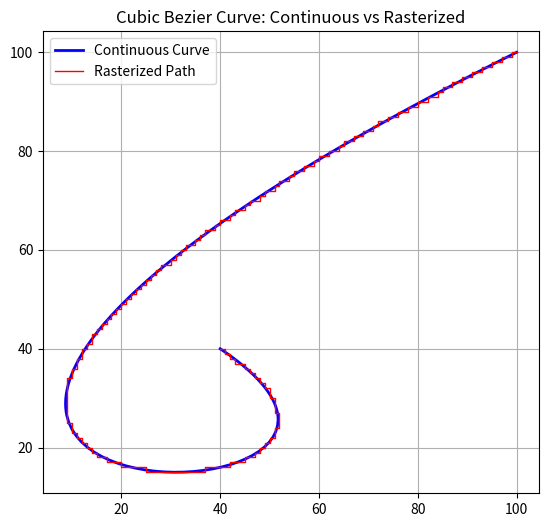

Write the Python code that produced this figure.
def plot_line(
	p0: tuple[float, float],
	p1: tuple[float, float]
) -> list[tuple[int, int]]:
	"""
	Implements a modified Bresenham's algorithm to generate integer pixel coordinates
	approximating a line between two floating-point endpoints. The algorithm operates
	by iteratively selecting adjacent pixels that minimize the perpendicular distance
	to the ideal mathematical line. It handles fractional starting positions through
	error term initialization that accounts for subpixel offsets.

	The core mathematical mechanism tracks a floating-point error term representing
	the signed vertical (or horizontal) distance from the true line. At each iteration,
	the algorithm moves either horizontally or vertically based on which direction
	minimizes accumulated error. The error term is updated using the line's slope
	properties (dx and dy) to maintain accuracy without requiring floating-point
	division operations.
	"""

	x = round(p0[0])
	y = round(p0[1])
	dx = abs(p0[0] - p1[0])
	dy = abs(p0[1] - p1[1])
	sx = 1 if p0[0] < p1[0] else -1
	sy = 1 if p0[1] < p1[1] else -1
	
	# Bresenham 算法只用作以微分方式对结构代数排序；是的，只是排序而以 :3
	err = .5 * (dx-dy) + dy * sx * (p0[0]-x) - dx * sy * (p0[1]-y)

	points = []
	for _ in range(abs(x-round(p1[0])) + abs(y-round(p1[1]))):
		if err < 0: y += sy; err += dx
		else:       x += sx; err -= dy
		points.append((x, y))

	return points

def adaptive_bezier_path(
	p0: tuple[float, float],
	p1: tuple[float, float],
	p2: tuple[float, float],
	p3: tuple[float, float]
) -> list[tuple[float, float]]:
	"""
	Generates a smooth cubic Bezier curve through adaptive subdivision. The algorithm
	recursively splits the curve segments until the midpoint deviation from the
	chord approximation falls below a threshold (0.001), ensuring accurate rendering
	with minimal points. Returns a list of floating-point coordinates.
	"""

	def _bezier_point(t):
		u = 1.0 - t
		return (
			u**3*p0[0] + 3*u**2*t*p1[0] + 3*u*t**2*p2[0] + t**3*p3[0],
			u**3*p0[1] + 3*u**2*t*p1[1] + 3*u*t**2*p2[1] + t**3*p3[1]
		)

	curve = [p0]
	stack = [(0.5, 1.0), (0.0, 0.5)]

	while stack:
		t0, t1 = stack.pop()
		tm = (t0 + t1) / 2
		p_start = curve[-1]
		p_end = _bezier_point(t1)
		p_mid = _bezier_point(tm)

		mid = ((p_start[0] + p_end[0]) / 2, (p_start[1] + p_end[1]) / 2)
		if (p_mid[0] - mid[0])**2 + (p_mid[1] - mid[1])**2 < .001:
			curve.append(p_end)
		else:
			stack.append((tm, t1))
			stack.append((t0, tm))
	
	return curve

from itertools import groupby, pairwise
from typing import Iterator

def cumulative_bezier(
	p0: tuple[float, float],
	p1: tuple[float, float],
	p2: tuple[float, float],
	p3: tuple[float, float]
) -> list[tuple[int, int]]:
	"""
	Generates pixel-perfect cubic Bezier path by combining adaptive curve approximation
	with Bresenham line rasterization. Returns a compressed representation of movement
	vectors where consecutive same-direction moves are merged, stored as (delta, count)
	tuples. The algorithm preserves curve smoothness while optimizing for plotting
	efficiency by eliminating redundant intermediate steps.
	"""

	def direction_changes(points: list[tuple[int, int]]) -> Iterator[int]:
		dx, dy = 0, 0
		for (x0, y0), (x1, y1) in pairwise(points):
			ndx, ndy = x1 - x0, y1 - y0
			if ndx * dy != ndy * dx:
				yield dx or dy
				dx, dy = 0, 0
			dx += ndx
			dy += ndy
		yield dx or dy

	bezier = adaptive_bezier_path(p0, p1, p2, p3)
	points = [(round(p0[0]), round(p0[1]))] + [
		point
		for start, end in pairwise(bezier)
		for point in plot_line((start[0], start[1]), (end[0], end[1]))
	]

	return [(k, len(list(g))) for k, g in groupby(direction_changes(points))]



if __name__ == "__main__":
	import matplotlib.pyplot as plt

	val = [
		(0, 100),
		(199, 0),
		(-99, 0),
		(100, 100)
	]
	
	val = [
		(40, 40),
		(100, 0),
		(-100, 0),
		(100, 100)
	]
	
	# Generate continuous Bezier curve
	curve = adaptive_bezier_path(*val)
	
	# Generate rasterized integer path
	points_list = [(round(val[0][0]), round(val[0][1]))]
	for i in range(len(curve) - 1):
		segment_points = plot_line(curve[i], curve[i+1])
		points_list.extend(segment_points)

	# Plotting
	plt.figure(figsize=(10, 6))
	
	# Plot continuous curve (blue)
	plt.plot(
		[p[0] for p in curve],
		[p[1] for p in curve], 
		'b-', linewidth=2, label='Continuous Curve'
	)
	
	# Plot rasterized path (red)
	plt.plot(
		[p[0] for p in points_list],
		[p[1] for p in points_list], 
		'r-', linewidth=1, label='Rasterized Path'
	)
	
	plt.title('Cubic Bezier Curve: Continuous vs Rasterized')
	plt.legend()
	plt.gca().set_aspect('equal', adjustable='box')
	plt.grid(True)
	plt.show()